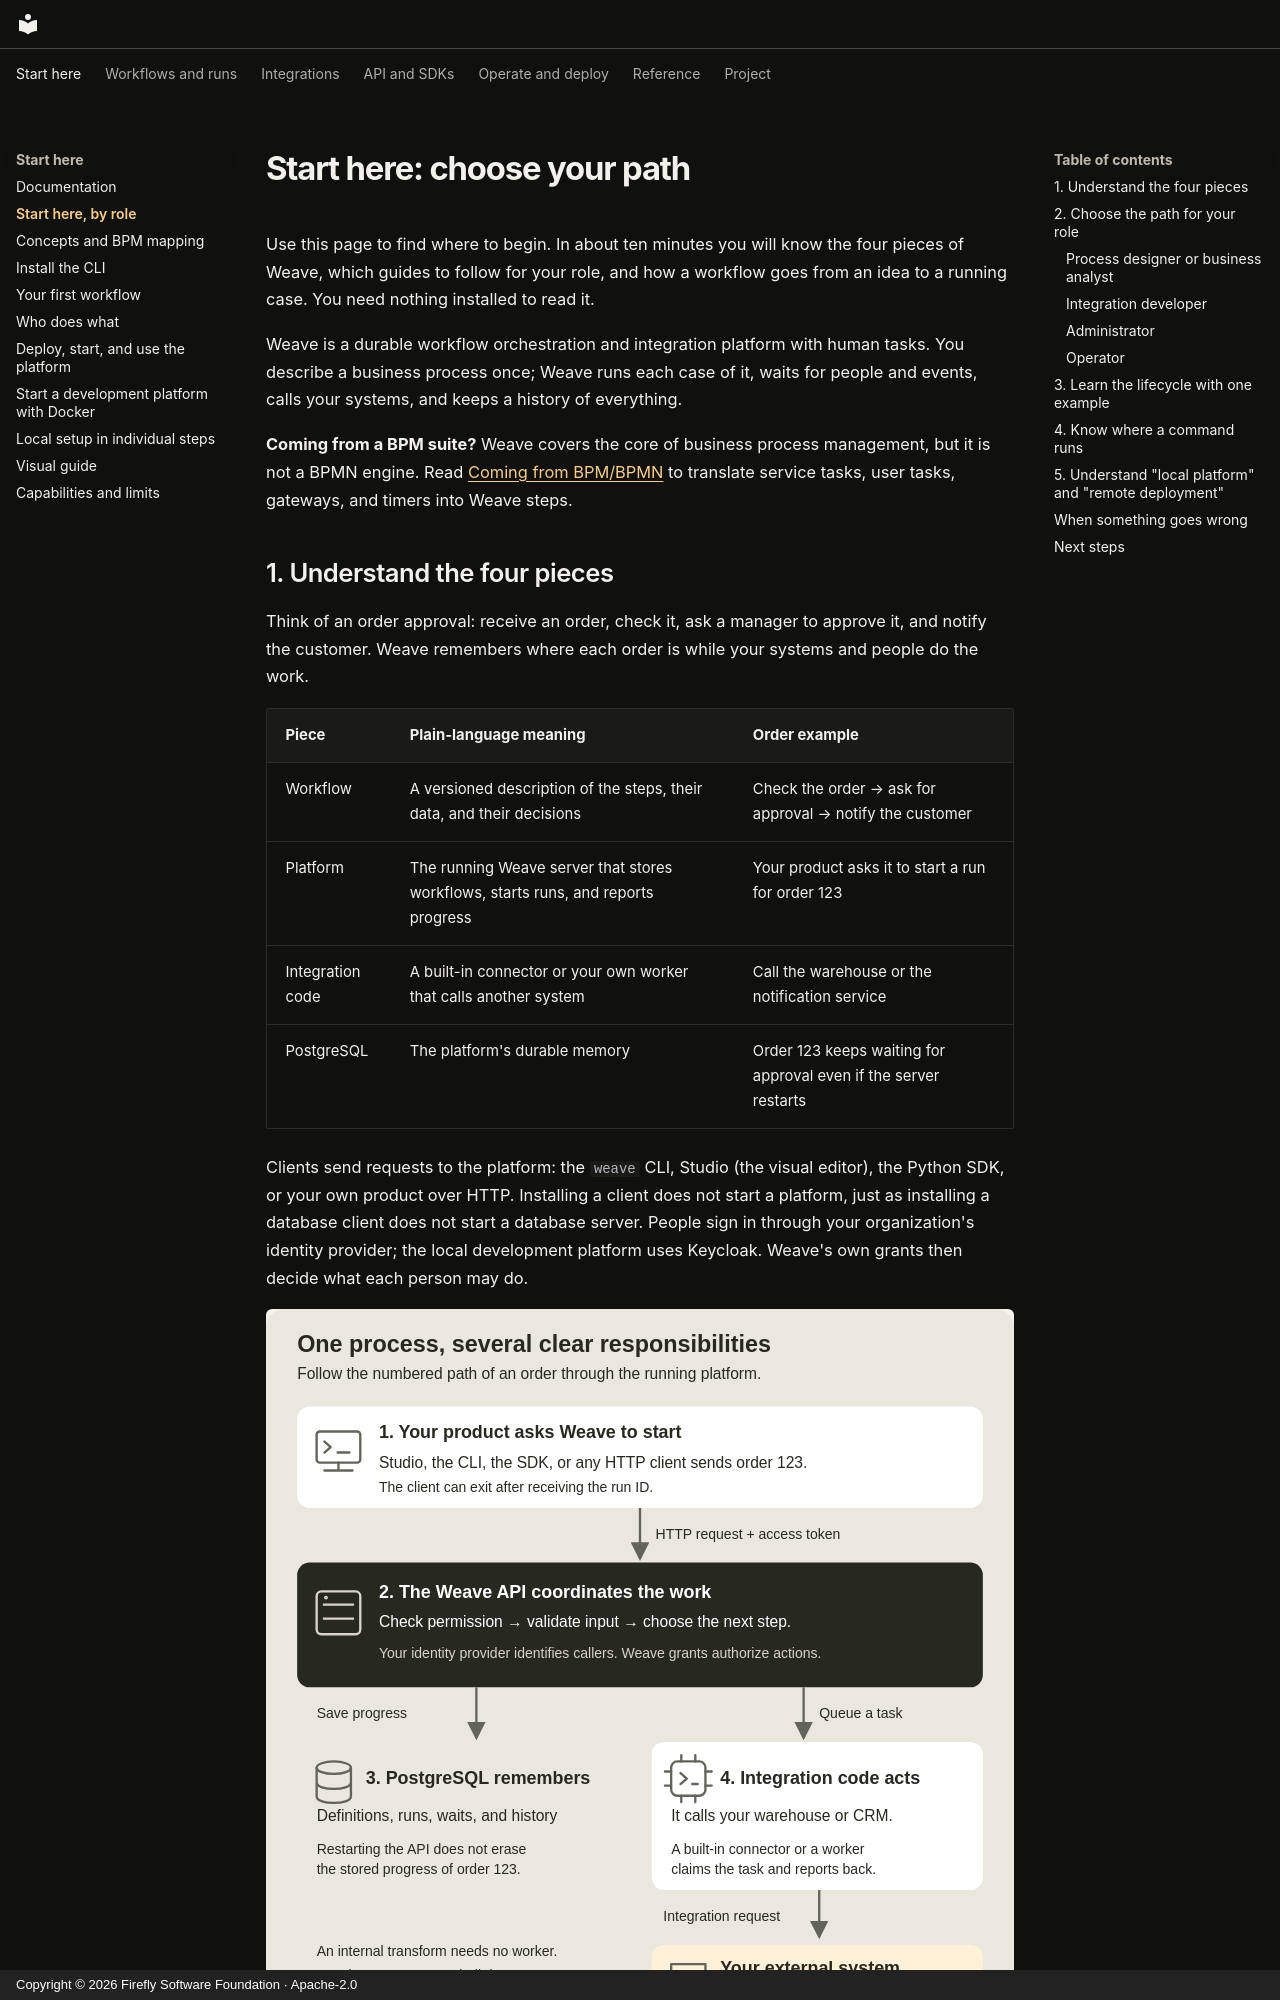

repository: fireflyframework/firefly-weave · page: guides/learning-path/index.html · generator: mkdocs · copyright: Copyright © 2026 Firefly Software Foundation · Apache-2.0

<!--
Copyright 2026 Firefly Software Foundation.

Licensed under the Apache License, Version 2.0 (the "License");
you may not use this file except in compliance with the License.
You may obtain a copy of the License at

    http://www.apache.org/licenses/LICENSE-2.0

Unless required by applicable law or agreed to in writing, software
distributed under the License is distributed on an "AS IS" BASIS,
WITHOUT WARRANTIES OR CONDITIONS OF ANY KIND, either express or implied.
See the License for the specific language governing permissions and
limitations under the License.
Author: Firefly Software Foundation
SPDX-License-Identifier: Apache-2.0
-->

# Start here: choose your path

Use this page to find where to begin. In about ten minutes you will know the four
pieces of Weave, which guides to follow for your role, and how a workflow goes
from an idea to a running case. You need nothing installed to read it.

Weave is a durable workflow orchestration and integration platform with human
tasks. You describe a business process once; Weave runs each case of it, waits
for people and events, calls your systems, and keeps a history of everything.

**Coming from a BPM suite?** Weave covers the core of business process
management, but it is not a BPMN engine. Read
[Coming from BPM/BPMN](../concepts.md#coming-from-bpmbpmn) to translate service
tasks, user tasks, gateways, and timers into Weave steps.

## 1. Understand the four pieces

Think of an order approval: receive an order, check it, ask a manager to approve
it, and notify the customer. Weave remembers where each order is while your
systems and people do the work.

| Piece | Plain-language meaning | Order example |
| --- | --- | --- |
| Workflow | A versioned description of the steps, their data, and their decisions | Check the order → ask for approval → notify the customer |
| Platform | The running Weave server that stores workflows, starts runs, and reports progress | Your product asks it to start a run for order 123 |
| Integration code | A built-in connector or your own worker that calls another system | Call the warehouse or the notification service |
| PostgreSQL | The platform's durable memory | Order 123 keeps waiting for approval even if the server restarts |

Clients send requests to the platform: the `weave` CLI, Studio (the visual
editor), the Python SDK, or your own product over HTTP. Installing a client does
not start a platform, just as installing a database client does not start a
database server. People sign in through your organization's identity provider;
the local development platform uses Keycloak. Weave's own grants then decide what
each person may do.

![Clients, platform, durable state, and integration code](../diagrams/platform-in-plain-english.svg)

Follow the numbered boxes from your product's request (1) through the platform
(2) and its database (3) to the integration code (4). The bottom band shows the
shortcut for learning: a local simulation needs no platform at all.
[Open diagram at full size](../diagrams/platform-in-plain-english.svg)
